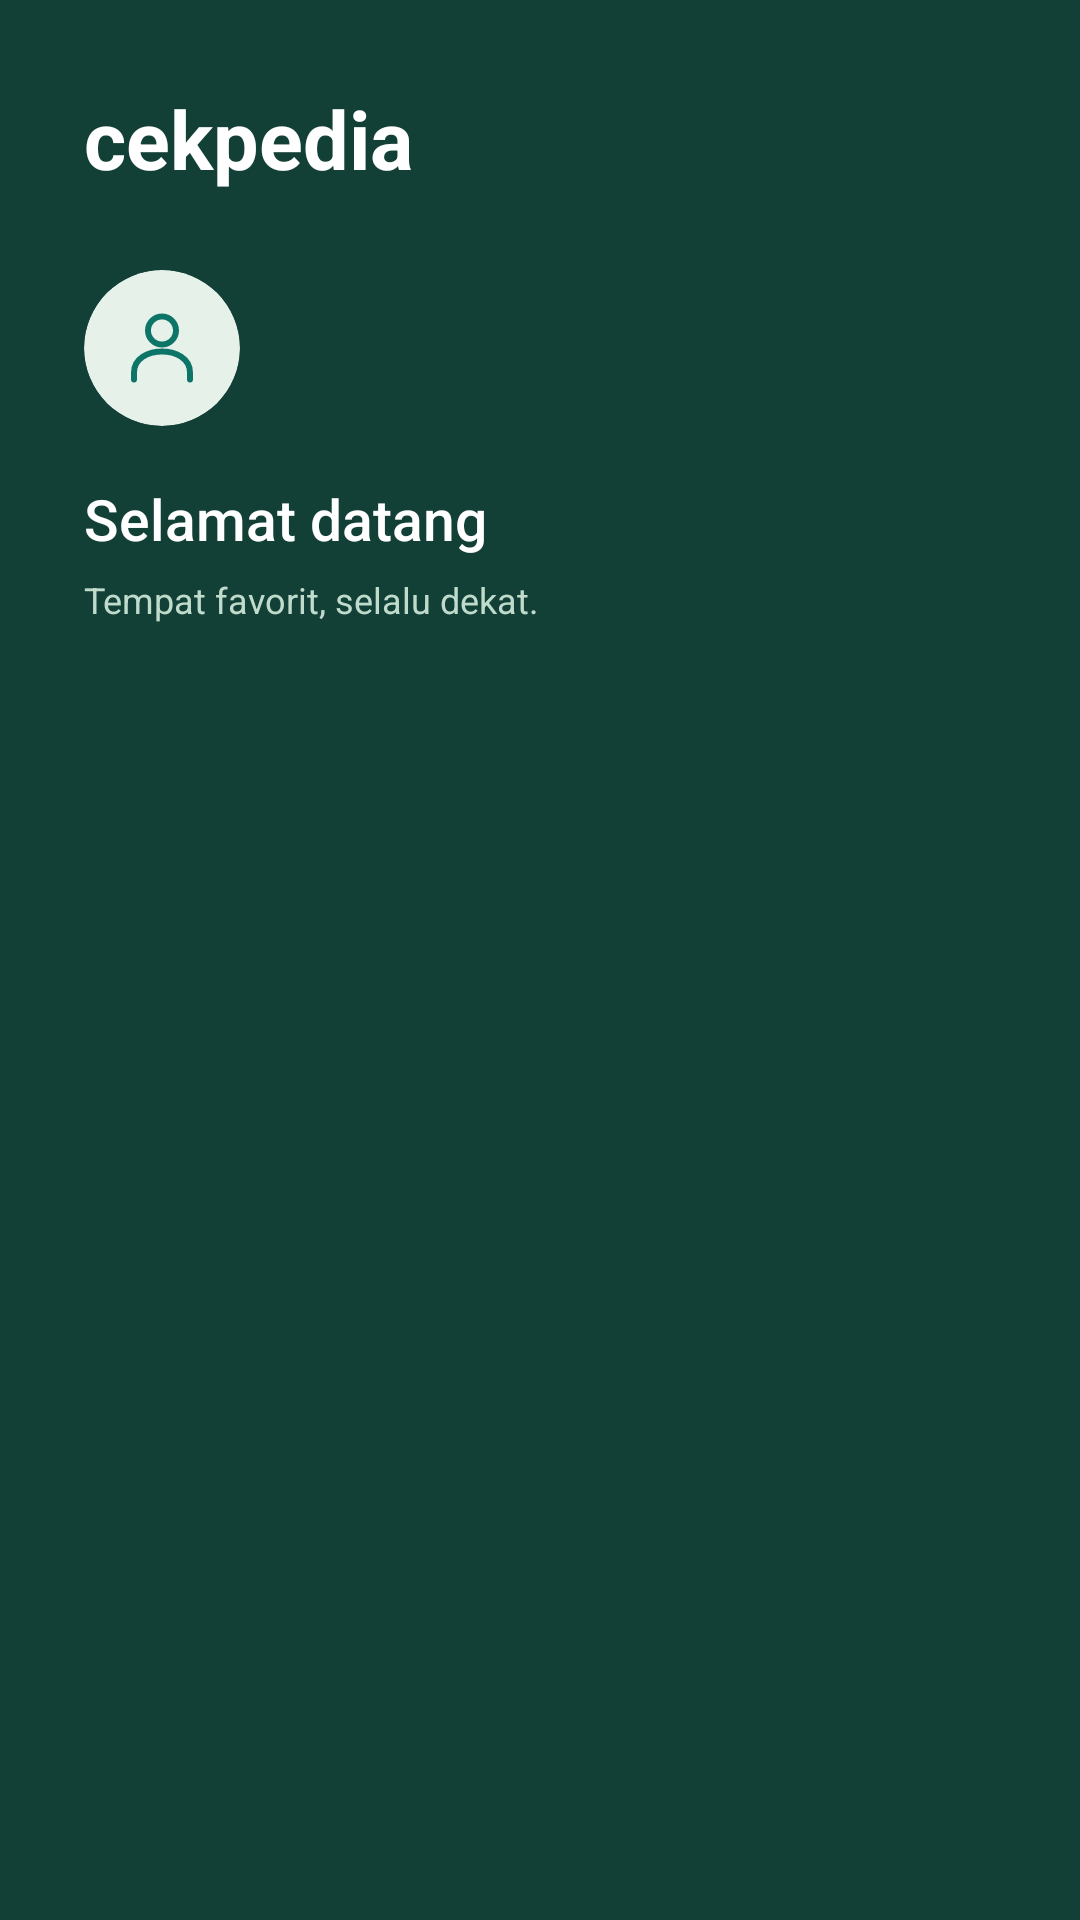

Android layout source for this screen:
<!-- AndroidManifest.xml: application theme AppTheme.NoActionBar -->
<!-- res/layout/nav_header_main2.xml -->
<?xml version="1.0" encoding="utf-8"?>
<LinearLayout xmlns:android="http://schemas.android.com/apk/res/android" xmlns:app="http://schemas.android.com/apk/res-auto" android:layout_width="match_parent" android:layout_height="260dp" android:background="@color/deep" android:orientation="vertical" android:padding="28dp">
 <TextView android:layout_width="match_parent" android:layout_height="wrap_content" android:text="cekpedia" android:textSize="27sp" android:textColor="@color/surface" android:fontFamily="sans-serif" android:textStyle="bold"/>
 <LinearLayout android:layout_width="match_parent" android:layout_height="wrap_content" android:layout_marginTop="26dp" android:gravity="center_vertical" android:orientation="horizontal">
  <ImageView android:id="@+id/prof_pic" android:layout_width="52dp" android:layout_height="52dp" android:background="@drawable/bg_avatar" android:clipToOutline="true" android:src="@drawable/ic_ui_person" android:padding="12dp" android:contentDescription="Foto profil"/>
  <View android:layout_width="0dp" android:layout_height="1dp" android:layout_weight="1"/>
  <ImageView android:id="@+id/logoutBtn" android:layout_width="48dp" android:layout_height="48dp" android:padding="12dp" android:src="@drawable/ic_power_settings_new_black_24dp" android:tint="@color/surface" android:contentDescription="Keluar akun" android:onClick="logoutbn" android:background="?android:attr/selectableItemBackground"/>
 </LinearLayout>
 <TextView android:id="@+id/name" android:layout_width="match_parent" android:layout_height="wrap_content" android:text="Selamat datang" android:textColor="@color/surface" android:fontFamily="sans-serif-medium" android:textSize="19sp" android:maxLines="1" android:ellipsize="end" android:layout_marginTop="18dp"/>
 <TextView android:id="@+id/email" android:layout_width="match_parent" android:layout_height="wrap_content" android:text="Tempat favorit, selalu dekat." android:textColor="#BFDBCC" android:textSize="12sp" android:layout_marginTop="6dp" android:maxLines="1" android:ellipsize="end"/>
</LinearLayout>
<!-- resources referenced by this layout -->
<resources>
  <color name="deep">#123F36</color>
  <color name="surface">#FFFFFF</color>
  <!-- drawable bg_avatar (drawable) -->
  <?xml version="1.0" encoding="utf-8"?>
  <shape xmlns:android="http://schemas.android.com/apk/res/android"><solid android:color="#E6F1E9"/><corners android:radius="40dp"/></shape>
  <!-- drawable ic_ui_person (drawable) -->
  <?xml version="1.0" encoding="utf-8"?>
  <vector xmlns:android="http://schemas.android.com/apk/res/android" android:width="24dp" android:height="24dp" android:viewportWidth="24" android:viewportHeight="24"><path android:pathData="M16,7 A4,4 0,1 1,8 7 A4,4 0,1 1,16 7 M4,21 L4,19 C4,11 20,11 20,19 L20,21" android:fillColor="@android:color/transparent" android:strokeColor="#0D7568" android:strokeWidth="1.7" android:strokeLineCap="round" android:strokeLineJoin="round"/></vector>
  <style name="AppTheme.NoActionBar"><item name="windowActionBar">false</item><item name="windowNoTitle">true</item></style>
</resources>
